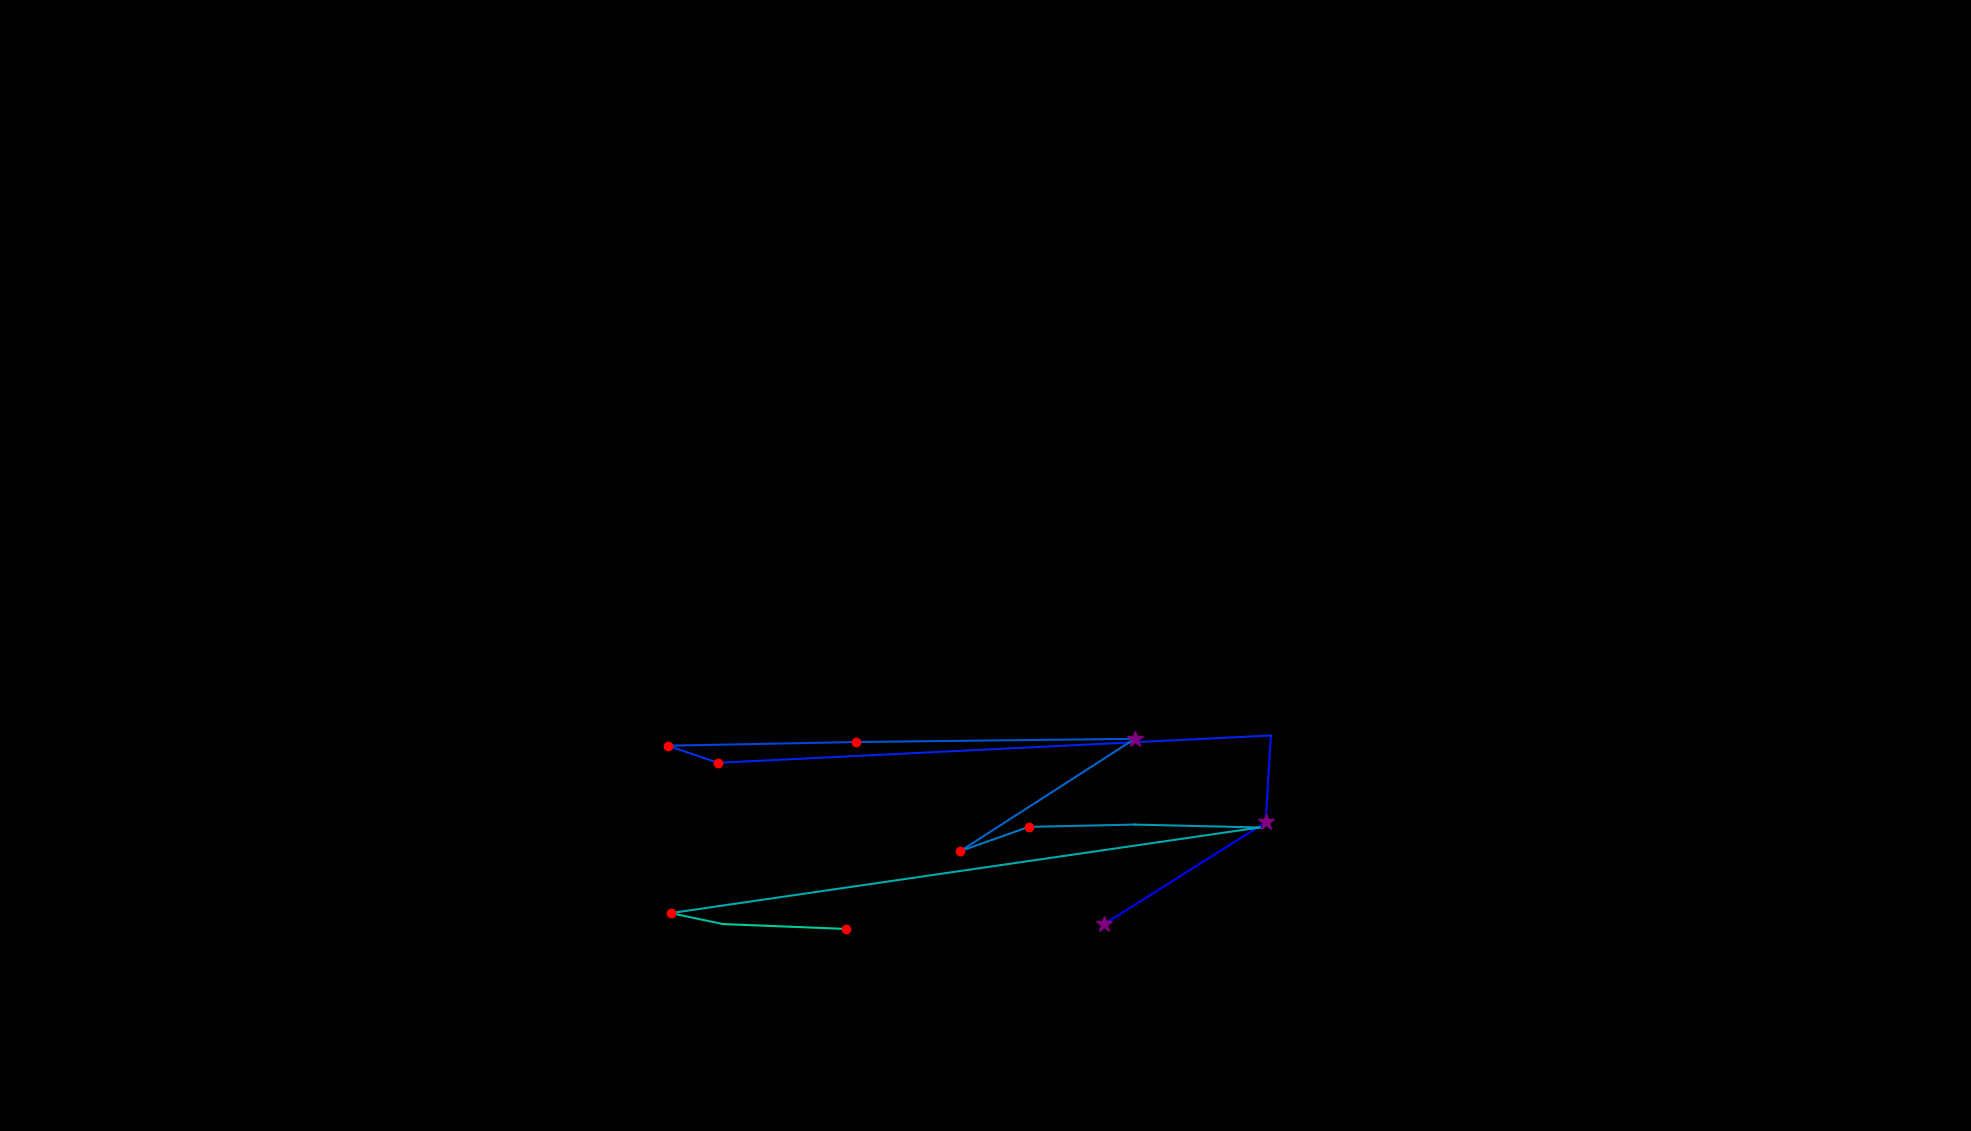

The data file committed next to this chart (first rows):
, fixation_id, timestamp, avg_gaze_x, avg_gaze_y, duration
0, 78.0, 22475, 1434, 268.6, 277.2
1, 79.0, 22933, 1644, 400.8, 253.1
2, 80.0, 23210, 1651, 513.7, 24.1
3, 81.0, 23488, 932.3, 478.2, 120.5
4, 82.0, 23632, 867.5, 500.3, 192.8
5, 83.0, 23861, 1111, 505.2, 180.8
6, 84.0, 24102, 1474, 509.3, 325.4
7, 85.0, 24476, 1247, 363.4, 180.8
8, 86.0, 24681, 1336, 395, 144.6
9, 87.0, 24861, 1474, 397.9, 108.5
10, 88.0, 25030, 1636, 394.2, 96.41
11, 89.0, 25199, 871.1, 283, 204.9
12, 90.0, 25428, 938.8, 268.7, 96.41
13, 91.0, 25621, 1099, 262.4, 120.5
14, 95.0, 26452, 1349, 262.7, 96.41
